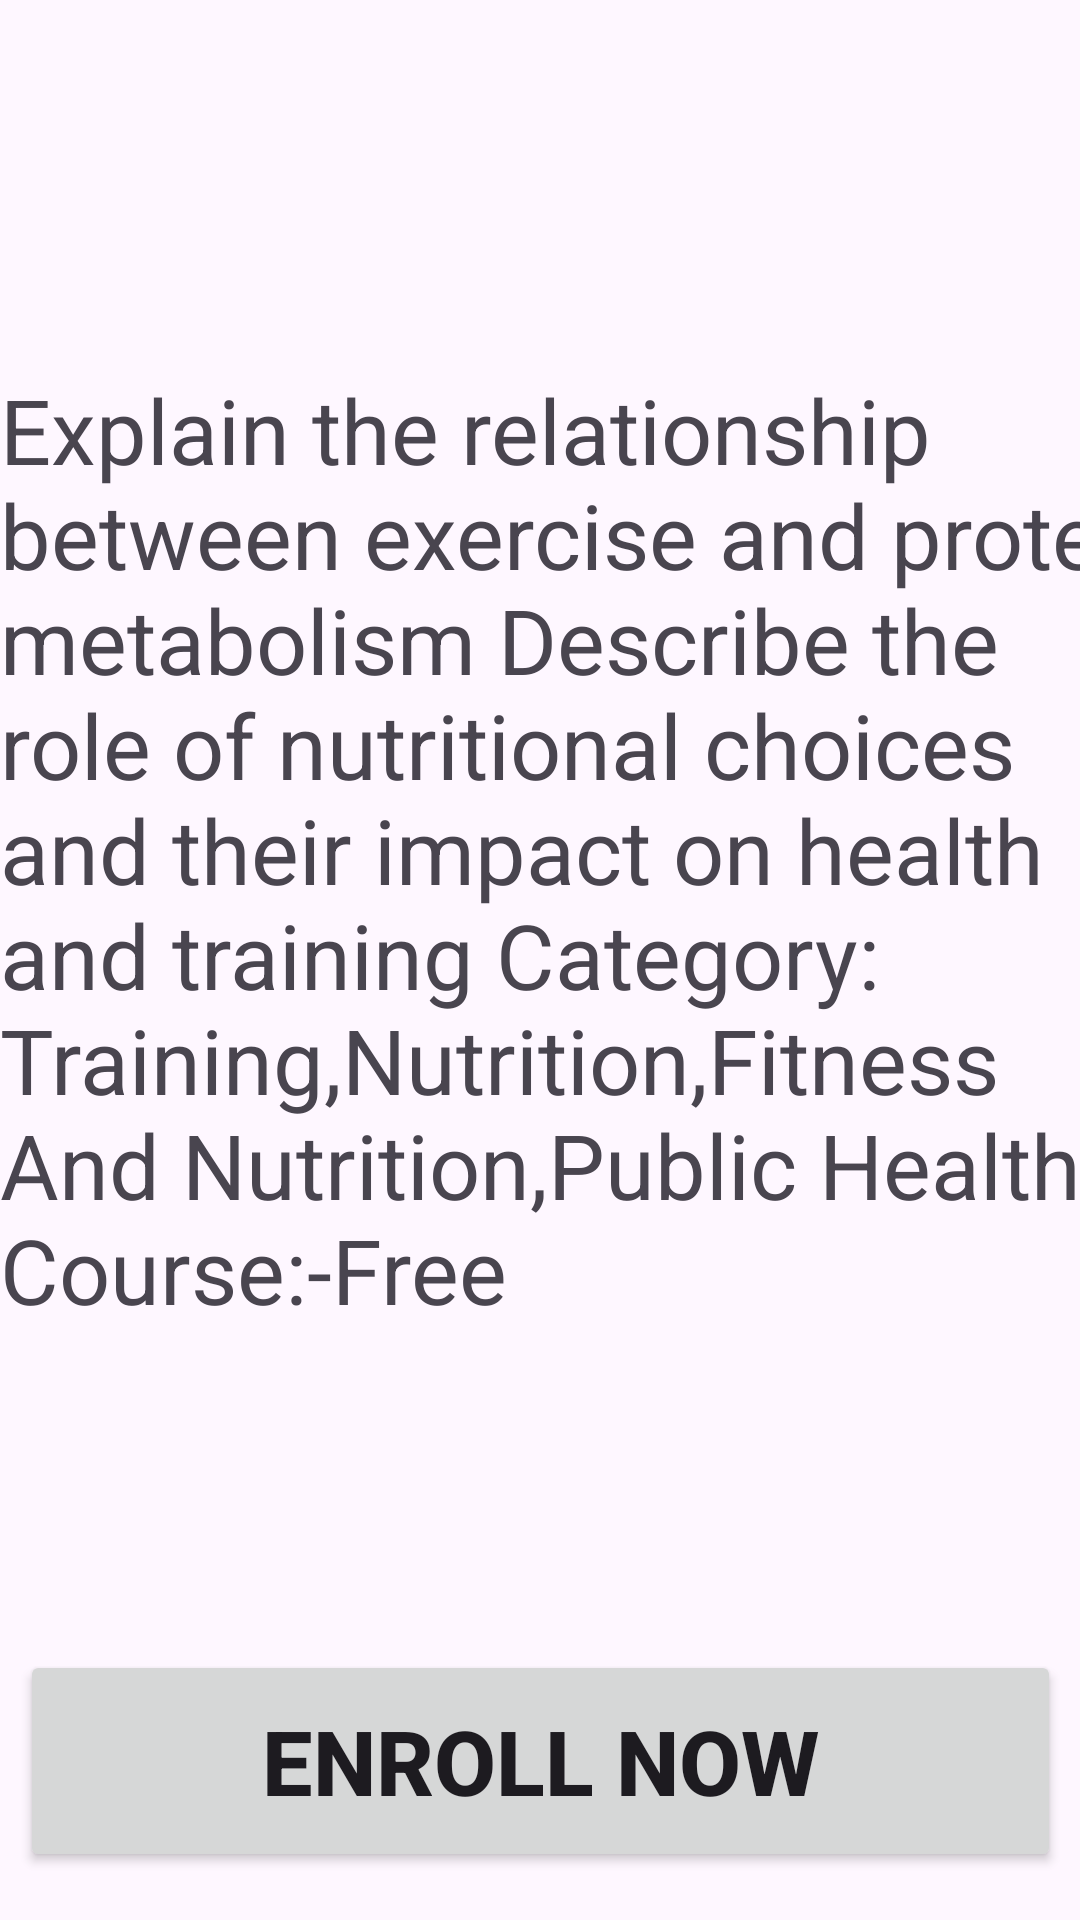

Layout XML and referenced resources for this Android screen:
<!-- AndroidManifest.xml: application theme Theme.Course_Learning -->
<!-- res/layout/activity_healthandfitness.xml -->
<?xml version="1.0" encoding="utf-8"?>
<androidx.constraintlayout.widget.ConstraintLayout xmlns:android="http://schemas.android.com/apk/res/android"
    xmlns:app="http://schemas.android.com/apk/res-auto"
    xmlns:tools="http://schemas.android.com/tools"
    android:layout_width="match_parent"
    android:layout_height="match_parent"
    tools:context=".Fullstack">

    <ImageView
        android:id="@+id/imageView2"
        android:layout_width="415dp"
        android:layout_height="193dp"
        android:layout_marginBottom="524dp"
        app:layout_constraintBottom_toBottomOf="parent"
        app:layout_constraintEnd_toEndOf="parent"
        app:layout_constraintStart_toStartOf="parent"
        app:srcCompat="@drawable/healthfitness" />

    <TextView
        android:id="@+id/textView6"
        android:layout_width="406dp"
        android:layout_height="429dp"
        android:layout_marginBottom="88dp"
        android:layout_weight="1"
        android:text="@string/healthfitness"
        android:textSize="30dp"
        app:layout_constraintBottom_toBottomOf="parent"
        app:layout_constraintEnd_toEndOf="parent"
        app:layout_constraintHorizontal_bias="0.0"
        app:layout_constraintStart_toStartOf="parent" />

    <Button
        android:id="@+id/button"
        android:layout_width="347dp"
        android:layout_height="74dp"
        android:layout_marginBottom="16dp"
        android:text="Enroll Now"
        android:textAlignment="center"
        android:textSize="30dp"
        android:textStyle="bold"
        app:layout_constraintBottom_toBottomOf="parent"
        app:layout_constraintEnd_toEndOf="parent"
        app:layout_constraintStart_toStartOf="parent" />

    <TextView
        android:id="@+id/textarrow"
        android:layout_width="42dp"
        android:layout_height="40dp"
        android:layout_marginStart="16dp"
        android:layout_marginBottom="680dp"
        android:drawableLeft="@drawable/baseline_arrow_back_24"
        android:text=""
        app:layout_constraintBottom_toBottomOf="parent"
        app:layout_constraintStart_toStartOf="parent" />
</androidx.constraintlayout.widget.ConstraintLayout>
<!-- resources referenced by this layout -->
<resources>
  <!-- drawable baseline_arrow_back_24 (drawable) -->
  <vector android:autoMirrored="true" android:height="35dp"
      android:tint="#171616" android:viewportHeight="24"
      android:viewportWidth="24" android:width="35dp" xmlns:android="http://schemas.android.com/apk/res/android">
      <path android:fillColor="@android:color/white" android:pathData="M20,11H7.83l5.59,-5.59L12,4l-8,8 8,8 1.41,-1.41L7.83,13H20v-2z"/>
  </vector>
  <string name="healthfitness">Explain the relationship between exercise and protein metabolism
  Describe the role of nutritional choices and their impact on health and training
  Category: Training,Nutrition,Fitness And Nutrition,Public Health
    Course:-Free  </string>
  <style name="Theme.Course_Learning" parent="Base.Theme.Course_Learning" />
  <style name="Base.Theme.Course_Learning" parent="Theme.Material3.DayNight.NoActionBar">
          
          
      </style>
</resources>
